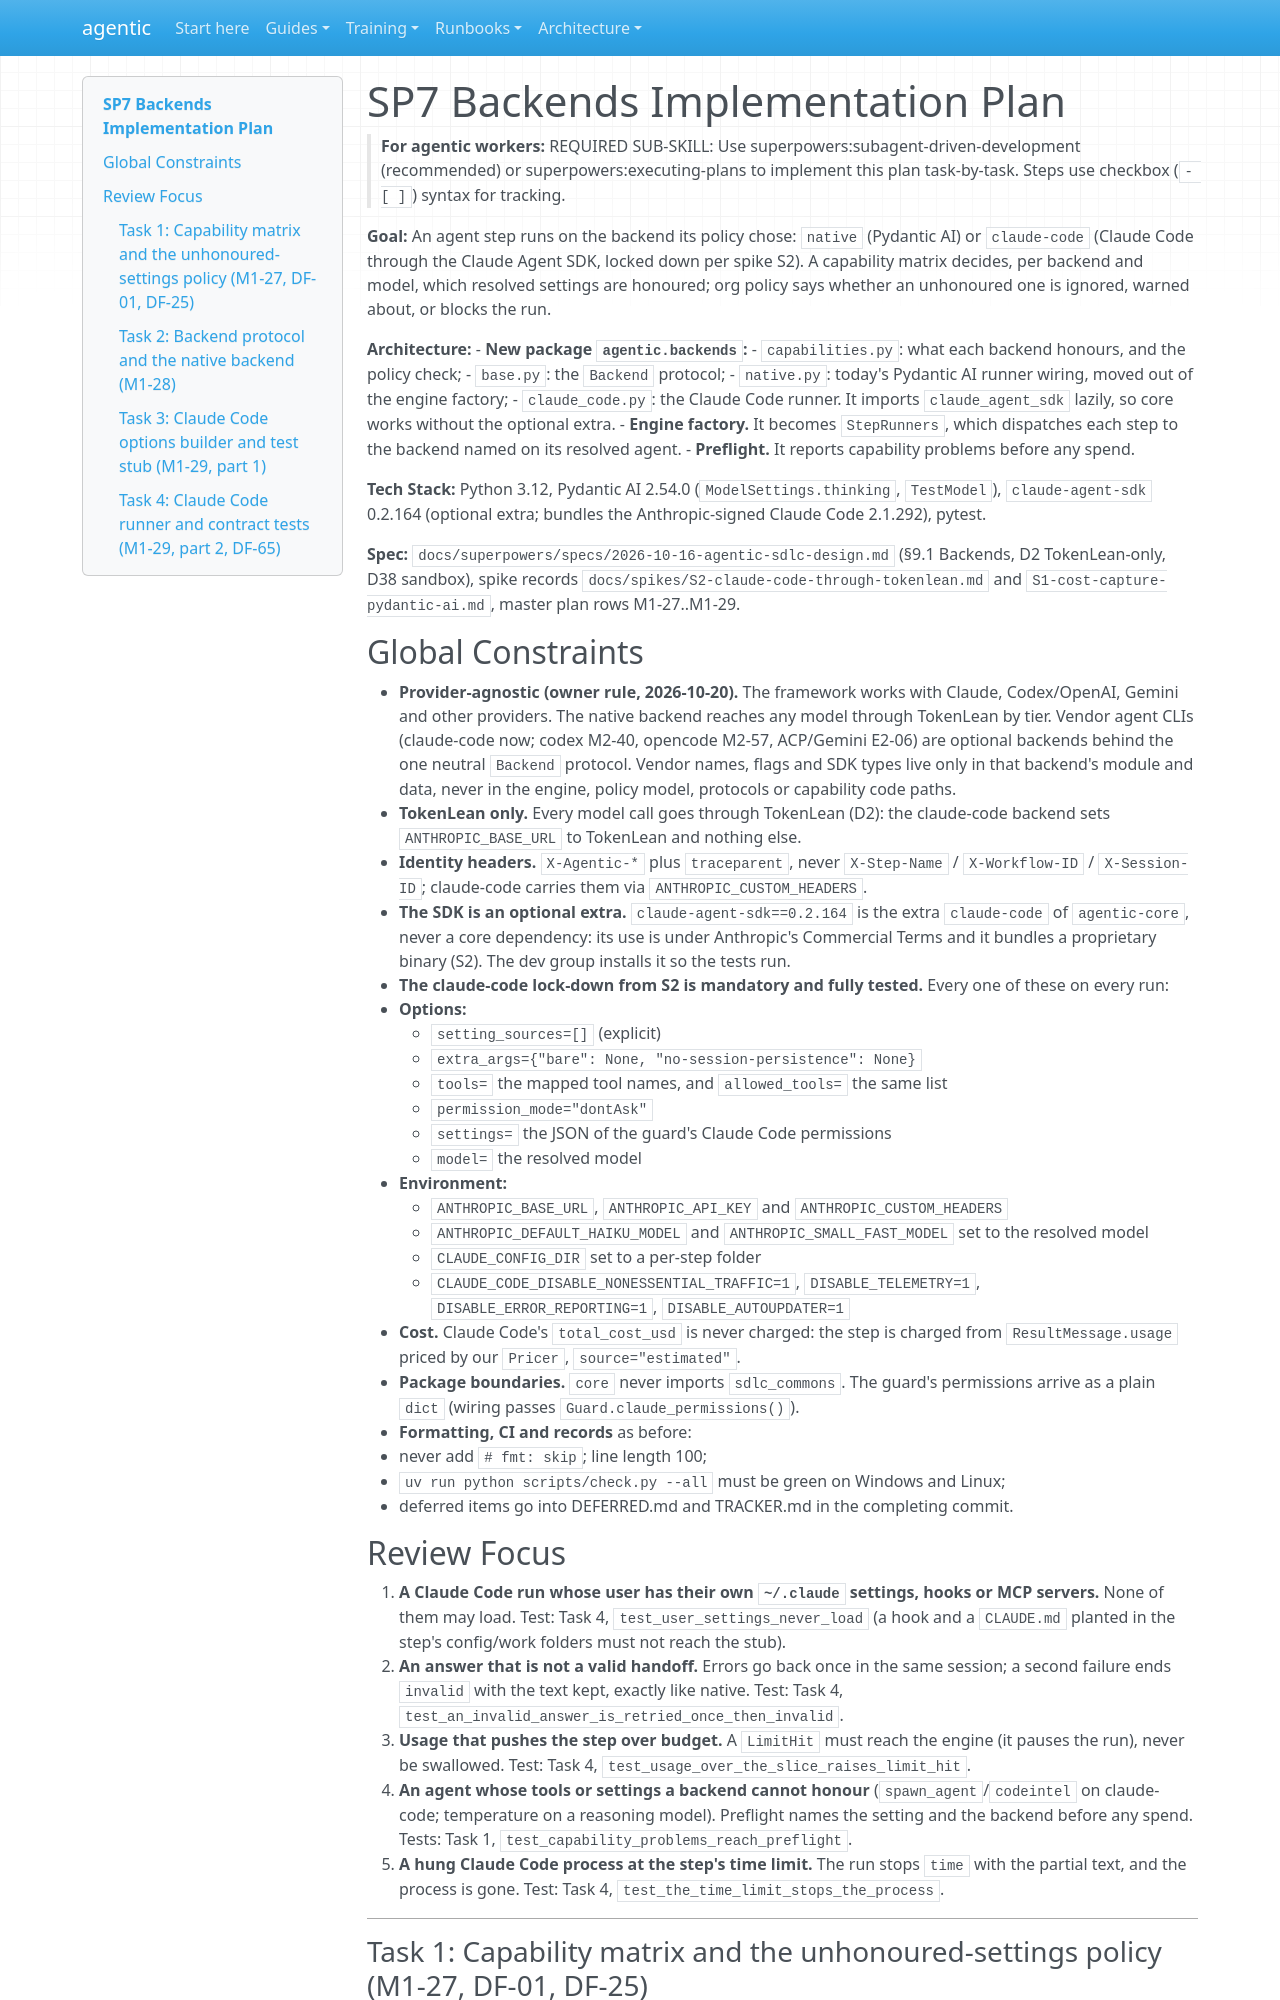

repository: cbeyondcloud/agentic-sdlc · page: superpowers/plans/2026-10-20-sp7-backends.html · generator: mkdocs

# SP7 Backends Implementation Plan

> **For agentic workers:** REQUIRED SUB-SKILL: Use superpowers:subagent-driven-development (recommended) or superpowers:executing-plans to implement this plan task-by-task. Steps use checkbox (`- [ ]`) syntax for tracking.

**Goal:** An agent step runs on the backend its policy chose: `native` (Pydantic AI) or `claude-code` (Claude Code through the Claude Agent SDK, locked down per spike S2). A capability matrix decides, per backend and model, which resolved settings are honoured; org policy says whether an unhonoured one is ignored, warned about, or blocks the run.

**Architecture:**
- **New package `agentic.backends`:**
  - `capabilities.py`: what each backend honours, and the policy check;
  - `base.py`: the `Backend` protocol;
  - `native.py`: today's Pydantic AI runner wiring, moved out of the engine factory;
  - `claude_code.py`: the Claude Code runner. It imports `claude_agent_sdk` lazily, so core works without the optional extra.
- **Engine factory.** It becomes `StepRunners`, which dispatches each step to the backend named on its resolved agent.
- **Preflight.** It reports capability problems before any spend.

**Tech Stack:** Python 3.12, Pydantic AI 2.54.0 (`ModelSettings.thinking`, `TestModel`), `claude-agent-sdk` 0.2.164 (optional extra; bundles the Anthropic-signed Claude Code 2.1.292), pytest.

**Spec:** `docs/superpowers/specs/2026-10-16-agentic-sdlc-design.md` (§9.1 Backends, D2 TokenLean-only, D38 sandbox), spike records `docs/spikes/S2-claude-code-through-tokenlean.md` and `S1-cost-capture-pydantic-ai.md`, master plan rows M1-27..M1-29.

## Global Constraints

- **Provider-agnostic (owner rule, 2026-10-20).** The framework works with Claude, Codex/OpenAI, Gemini and other providers. The native backend reaches any model through TokenLean by tier. Vendor agent CLIs (claude-code now; codex M2-40, opencode M2-57, ACP/Gemini E2-06) are optional backends behind the one neutral `Backend` protocol. Vendor names, flags and SDK types live only in that backend's module and data, never in the engine, policy model, protocols or capability code paths.
- **TokenLean only.** Every model call goes through TokenLean (D2): the claude-code backend sets `ANTHROPIC_BASE_URL` to TokenLean and nothing else.
- **Identity headers.** `X-Agentic-*` plus `traceparent`, never `X-Step-Name` / `X-Workflow-ID` / `X-Session-ID`; claude-code carries them via `ANTHROPIC_CUSTOM_HEADERS`.
- **The SDK is an optional extra.** `claude-agent-sdk==0.2.164` is the extra `claude-code` of `agentic-core`, never a core dependency: its use is under Anthropic's Commercial Terms and it bundles a proprietary binary (S2). The dev group installs it so the tests run.
- **The claude-code lock-down from S2 is mandatory and fully tested.** Every one of these on every run:
  - **Options:**
    - `setting_sources=[]` (explicit)
    - `extra_args={"bare": None, "no-session-persistence": None}`
    - `tools=` the mapped tool names, and `allowed_tools=` the same list
    - `permission_mode="dontAsk"`
    - `settings=` the JSON of the guard's Claude Code permissions
    - `model=` the resolved model
  - **Environment:**
    - `ANTHROPIC_BASE_URL`, `ANTHROPIC_API_KEY` and `ANTHROPIC_CUSTOM_HEADERS`
    - `ANTHROPIC_DEFAULT_HAIKU_MODEL` and `ANTHROPIC_SMALL_FAST_MODEL` set to the resolved model
    - `CLAUDE_CONFIG_DIR` set to a per-step folder
    - `CLAUDE_CODE_DISABLE_NONESSENTIAL_TRAFFIC=1`, `DISABLE_TELEMETRY=1`, `DISABLE_ERROR_REPORTING=1`, `DISABLE_AUTOUPDATER=1`
- **Cost.** Claude Code's `total_cost_usd` is never charged: the step is charged from `ResultMessage.usage` priced by our `Pricer`, `source="estimated"`.
- **Package boundaries.** `core` never imports `sdlc_commons`. The guard's permissions arrive as a plain `dict` (wiring passes `Guard.claude_permissions()`).
- **Formatting, CI and records** as before:
  - never add `# fmt: skip`; line length 100;
  - `uv run python scripts/check.py --all` must be green on Windows and Linux;
  - deferred items go into DEFERRED.md and TRACKER.md in the completing commit.

## Review Focus

1. **A Claude Code run whose user has their own `~/.claude` settings, hooks or MCP servers.** None of them may load. Test: Task 4, `test_user_settings_never_load` (a hook and a `CLAUDE.md` planted in the step's config/work folders must not reach the stub).
2. **An answer that is not a valid handoff.** Errors go back once in the same session; a second failure ends `invalid` with the text kept, exactly like native. Test: Task 4, `test_an_invalid_answer_is_retried_once_then_invalid`.
3. **Usage that pushes the step over budget.** A `LimitHit` must reach the engine (it pauses the run), never be swallowed. Test: Task 4, `test_usage_over_the_slice_raises_limit_hit`.
4. **An agent whose tools or settings a backend cannot honour** (`spawn_agent`/`codeintel` on claude-code; temperature on a reasoning model). Preflight names the setting and the backend before any spend. Tests: Task 1, `test_capability_problems_reach_preflight`.
5. **A hung Claude Code process at the step's time limit.** The run stops `time` with the partial text, and the process is gone. Test: Task 4, `test_the_time_limit_stops_the_process`.

---
